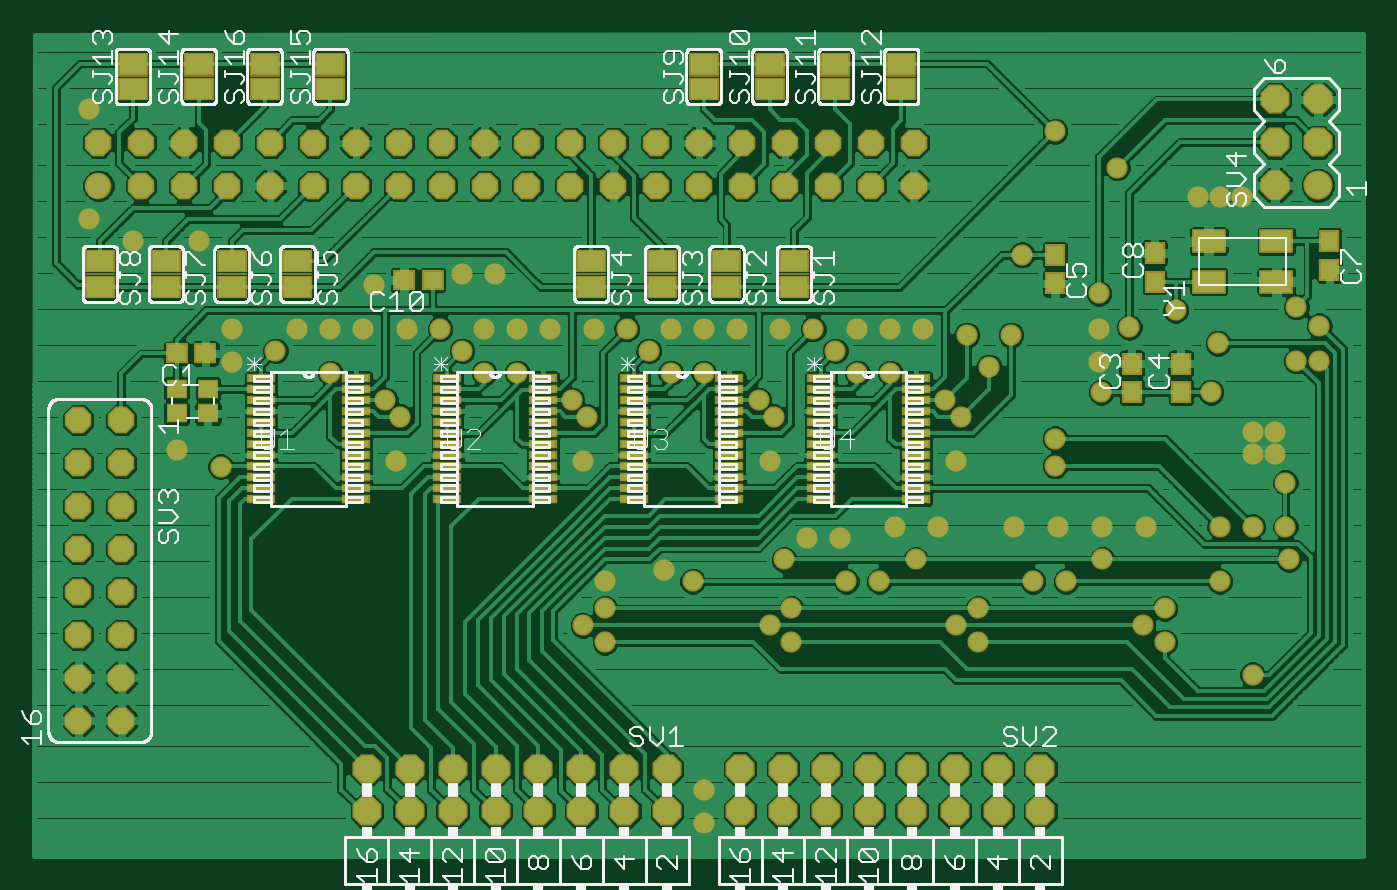
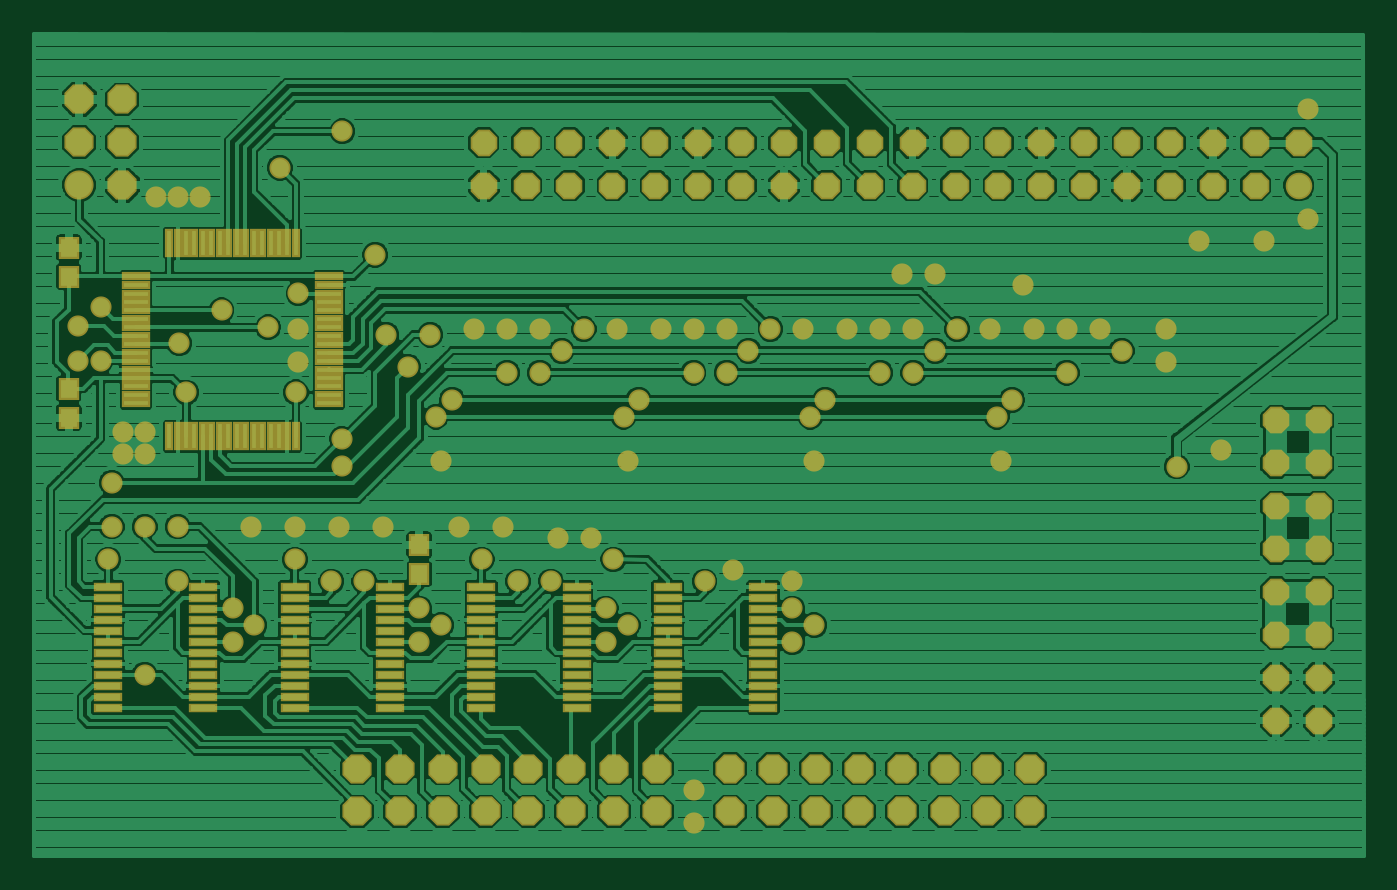
Circuit board: 6 layer files. Board 78.7 x 48.7 mm.
- top_copper: RPi_Extension_load.cmp (168301 bytes)
- drill: RPi_Extension_load.drd (3123 bytes)
- top_silk: RPi_Extension_load.plc (82308 bytes)
- bottom_copper: RPi_Extension_load.sol (157277 bytes)
- top_mask: RPi_Extension_load.stc (8369 bytes)
- bottom_mask: RPi_Extension_load.sts (8276 bytes)

=== top_copper: RPi_Extension_load.cmp (168301 bytes, source omitted) ===
=== drill: RPi_Extension_load.drd ===
%
M48
M72
T01C0.02756
T02C0.03600
T03C0.04000
%
T01
X134671Y84186
X139789Y88123
X139789Y94422
X153569Y96981
X160261Y94422
X178175Y84186
X183293Y88123
X183293Y80249
X196088Y94422
X203765Y94422
X212230Y99540
X207309Y107217
X217545Y107217
X235261Y107217
X245498Y107217
X255734Y107217
X265970Y107217
X255734Y99540
X247269Y94422
X239592Y94422
X226797Y88123
X221679Y84186
X226797Y80249
X194513Y104658
X186836Y104658
X181521Y99540
X178175Y122572
X179159Y132808
X175616Y136745
X162820Y143044
X155143Y143044
X150025Y148162
X144907Y153280
X137230Y153280
X126994Y153280
X119317Y153280
X111639Y153280
X106521Y148162
X101403Y153280
X93726Y153280
X83490Y153280
X75813Y153280
X68135Y153280
X63017Y148162
X52781Y145603
X52781Y153280
X75813Y143044
X88608Y136745
X92151Y132808
X91167Y122572
X111639Y143044
X119317Y143044
X132112Y136745
X135655Y132808
X134671Y122572
X155143Y153280
X162820Y153280
X170498Y153280
X180734Y153280
X188411Y153280
X193529Y148162
X198647Y143044
X206324Y143044
X206324Y153280
X198647Y153280
X214002Y153280
X224238Y151902
X229356Y144422
X234474Y151902
X254946Y153280
X262033Y153674
X254946Y145603
X255537Y138517
X244710Y127690
X244710Y121391
X221679Y122572
X222860Y132808
X219120Y136745
X254946Y161548
X272860Y157611
X282702Y149934
X281101Y138490
X290773Y129265
X295891Y129265
X295891Y124146
X290773Y124146
X298450Y117454
X298450Y107217
X290773Y107217
X283096Y107217
X299238Y99540
X283096Y94422
X270301Y88123
X265183Y84186
X270301Y80249
X290773Y72670
X301009Y145800
X306324Y145800
X306324Y154068
X301009Y158398
X288214Y183989
X283096Y183989
X277978Y183989
X259277Y190879
X244710Y199343
X237033Y170603
X114198Y166076
X106521Y166076
X86049Y163517
X45104Y173753
X29750Y173753
X19513Y178871
X19513Y204461
X39986Y125131
X50222Y121194
X139789Y80249
X162820Y45800
X162820Y38123
T02
X27072Y61981
X17072Y61981
X17072Y71981
X27072Y71981
X27072Y81981
X17072Y81981
X17072Y91981
X27072Y91981
X27072Y101981
X17072Y101981
X17072Y111981
X27072Y111981
X27072Y121981
X17072Y121981
X17072Y131981
X27072Y131981
X31757Y186666
X21757Y186666
X21757Y196666
X31757Y196666
X41757Y196666
X51757Y196666
X61757Y196666
X61757Y186666
X51757Y186666
X41757Y186666
X71757Y186666
X81757Y186666
X91757Y186666
X101757Y186666
X111757Y186666
X121757Y186666
X131757Y186666
X141757Y186666
X151757Y186666
X161757Y186666
X171757Y186666
X181757Y186666
X191757Y186666
X201757Y186666
X201757Y196666
X191757Y196666
X181757Y196666
X171757Y196666
X161757Y196666
X151757Y196666
X141757Y196666
X131757Y196666
X121757Y196666
X111757Y196666
X101757Y196666
X91757Y196666
X81757Y196666
X71757Y196666
X211757Y196666
X211757Y186666
T03
X84317Y40800
X94317Y40800
X104317Y40800
X114317Y40800
X124317Y40800
X134317Y40800
X144317Y40800
X154317Y40800
X154317Y50800
X144317Y50800
X134317Y50800
X124317Y50800
X114317Y50800
X104317Y50800
X94317Y50800
X84317Y50800
X171324Y50800
X181324Y50800
X191324Y50800
X201324Y50800
X211324Y50800
X221324Y50800
X231324Y50800
X241324Y50800
X241324Y40800
X231324Y40800
X221324Y40800
X211324Y40800
X201324Y40800
X191324Y40800
X181324Y40800
X171324Y40800
X296009Y186784
X306009Y186784
X306009Y196784
X296009Y196784
X296009Y206784
X306009Y206784
M30

=== top_silk: RPi_Extension_load.plc (82308 bytes, source omitted) ===
=== bottom_copper: RPi_Extension_load.sol (157277 bytes, source omitted) ===
=== top_mask: RPi_Extension_load.stc (8369 bytes, source omitted) ===
=== bottom_mask: RPi_Extension_load.sts (8276 bytes, source omitted) ===
